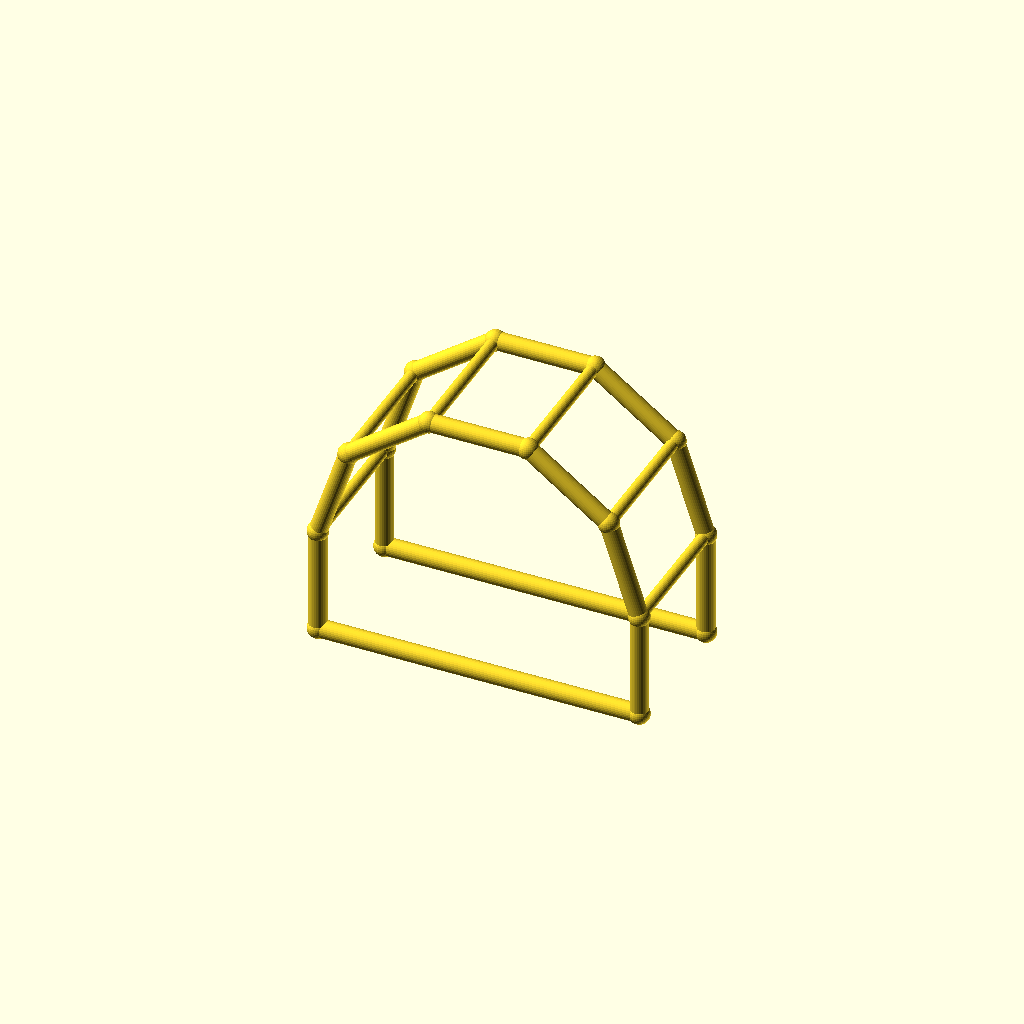
Cell 1: the model at its default parameters.
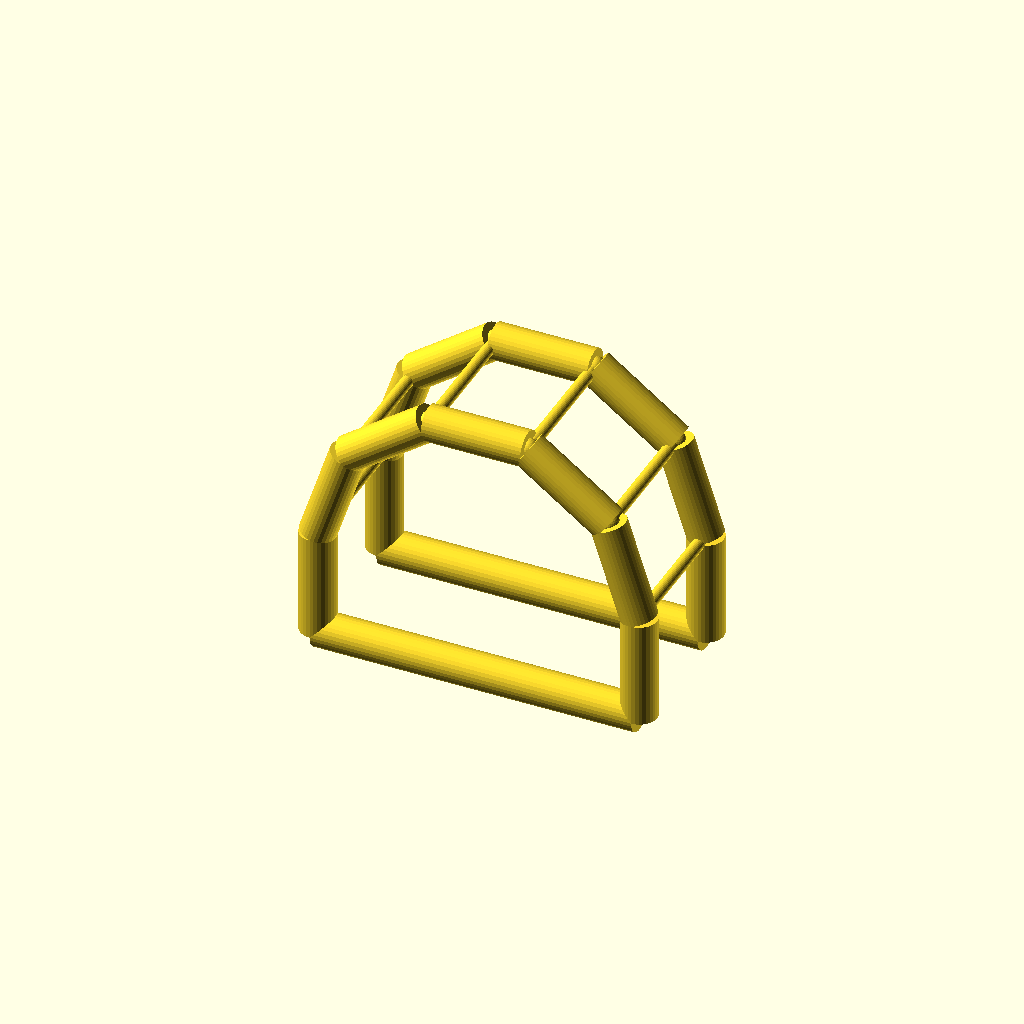
Cell 2: the same model with chord_r = 5.
One fixed orthographic camera (rotation 55°, 0°, 25°; colour scheme Cornfield) for every cell.
Source of the model, optional_data/data/wire4/pergola/scene_0017.scad:
$fn = 32;

// ----------------------------------------------------------------------
// Pergola arch: 5-segment arches, span 90 mm
// ----------------------------------------------------------------------

// --- parameters (mm) ---
span = 90;                // arch span, X
post_h = 30;              // post height
arch_r = 45;              // arch radius
depth = 40;               // frame spacing, Y
chord_r = 2.5;            // arch and post member radius
brace_r = 1.7;            // purlin member radius
joint_r = 2.9;            // joint ball radius

bbox_x = 95.8;  // overall X, joints included
bbox_y = 45.8;  // overall Y, joints included
bbox_z = 78.6;  // overall Z, joints included
chord_d = 2 * chord_r;  // arch stock diameter
brace_d = 2 * brace_r;  // purlin stock diameter
nodes = [[0.0, 0.0, 0.0], [90.0, 0.0, 0.0], [0.0, 0.0, 30.0], [8.5942, 0.0, 56.4503], [31.0942, 0.0, 72.7975], [58.9058, 0.0, 72.7975], [81.4058, 0.0, 56.4503], [90.0, 0.0, 30.0], [0.0, 40.0, 0.0], [90.0, 40.0, 0.0], [0.0, 40.0, 30.0], [8.5942, 40.0, 56.4503], [31.0942, 40.0, 72.7975], [58.9058, 40.0, 72.7975], [81.4058, 40.0, 56.4503], [90.0, 40.0, 30.0]];

module member(a, b, r) {
  /* round stock from joint a to joint b, ends buried in the joint balls */
  d = b - a;
  length = norm(d);
  translate(a) rotate([0, acos(d[2] / length), atan2(d[1], d[0])])
    cylinder(h = length, r = r);
}

module joint(p, r) {
  /* ball at the joint centre, fatter than every member meeting there */
  translate(p) sphere(r = r);
}

/* members - each call is one graph edge */
member(nodes[0], nodes[2], chord_r);
member(nodes[1], nodes[7], chord_r);
member(nodes[0], nodes[1], chord_r);
member(nodes[2], nodes[3], chord_r);
member(nodes[3], nodes[4], chord_r);
member(nodes[4], nodes[5], chord_r);
member(nodes[5], nodes[6], chord_r);
member(nodes[6], nodes[7], chord_r);
member(nodes[8], nodes[10], chord_r);
member(nodes[9], nodes[15], chord_r);
member(nodes[8], nodes[9], chord_r);
member(nodes[10], nodes[11], chord_r);
member(nodes[11], nodes[12], chord_r);
member(nodes[12], nodes[13], chord_r);
member(nodes[13], nodes[14], chord_r);
member(nodes[14], nodes[15], chord_r);
member(nodes[2], nodes[10], brace_r);
member(nodes[3], nodes[11], brace_r);
member(nodes[4], nodes[12], brace_r);
member(nodes[5], nodes[13], brace_r);
member(nodes[6], nodes[14], brace_r);
member(nodes[7], nodes[15], brace_r);

/* joint balls */
for (p = nodes) joint(p, joint_r);
Customizer parameters (derived from the source; name, type, default, range or options):
span: number, default 90
post_h: number, default 30
arch_r: number, default 45
depth: number, default 40
chord_r: number, default 2.5
brace_r: number, default 1.7
joint_r: number, default 2.9
bbox_x: number, default 95.8
bbox_y: number, default 45.8
bbox_z: number, default 78.6
